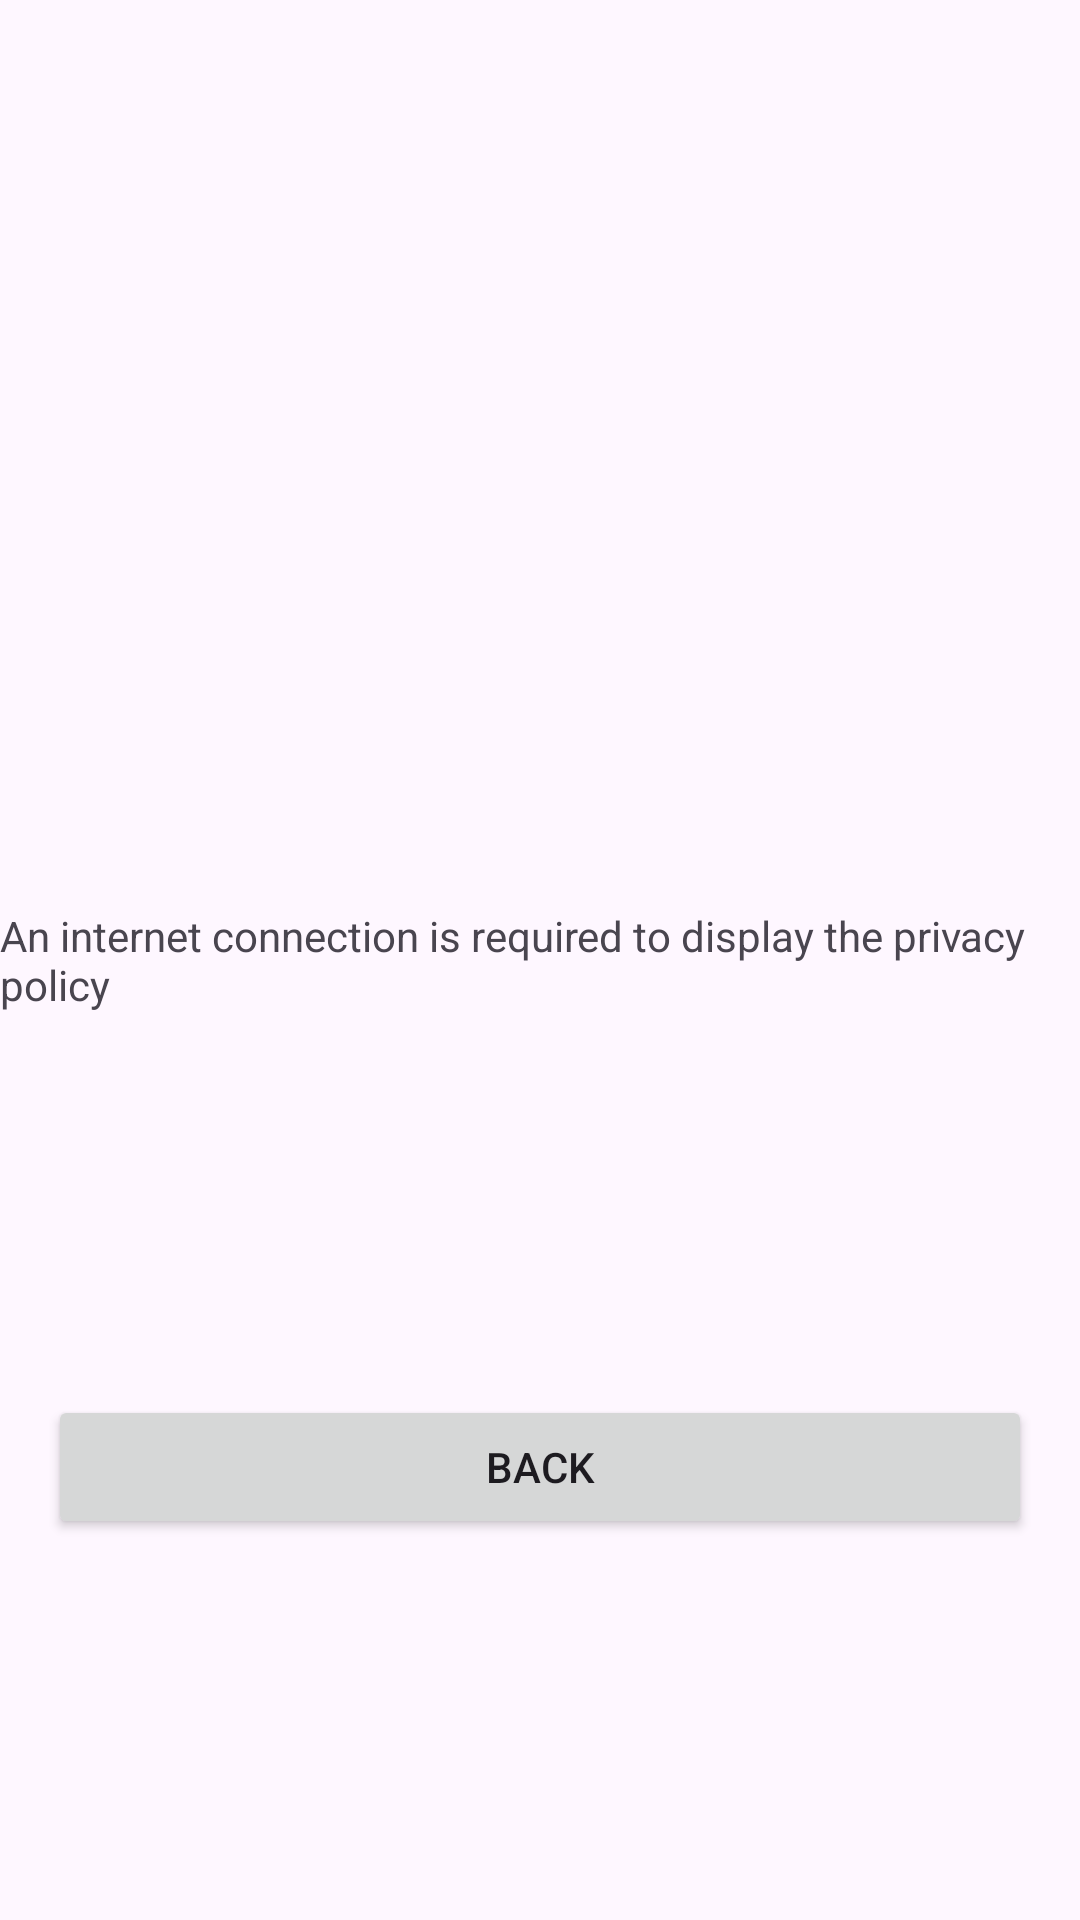

Reconstruct the res/layout file that produces this screen, plus the resources it refers to.
<!-- AndroidManifest.xml: application theme Theme.Sn -->
<!-- res/layout/fragment_policy_fail_connection.xml -->
<?xml version="1.0" encoding="utf-8"?>
<androidx.constraintlayout.widget.ConstraintLayout xmlns:android="http://schemas.android.com/apk/res/android"
    xmlns:tools="http://schemas.android.com/tools"
    android:layout_width="match_parent"
    android:layout_height="match_parent"
    xmlns:app="http://schemas.android.com/apk/res-auto"
    tools:context=".PolicyFailConnectionFragment">

    <TextView
        android:id="@+id/textView"
        android:layout_width="wrap_content"
        android:layout_height="wrap_content"
        android:text="An internet connection is required to display the privacy policy"
        app:layout_constraintBottom_toBottomOf="parent"
        app:layout_constraintEnd_toEndOf="parent"
        app:layout_constraintStart_toStartOf="parent"
        app:layout_constraintTop_toTopOf="parent" />

    <Button
        android:id="@+id/back_btn"
        android:layout_width="0dp"
        android:layout_height="wrap_content"
        android:layout_marginStart="16dp"
        android:layout_marginEnd="16dp"
        android:text="back"
        android:textAllCaps="true"
        app:layout_constraintBottom_toBottomOf="parent"
        app:layout_constraintEnd_toEndOf="parent"
        app:layout_constraintStart_toStartOf="parent"
        app:layout_constraintTop_toBottomOf="@+id/textView" />

</androidx.constraintlayout.widget.ConstraintLayout>
<!-- resources referenced by this layout -->
<resources>
  <style name="Theme.Sn" parent="Base.Theme.Sn" />
  <style name="Base.Theme.Sn" parent="Theme.Material3.DayNight.NoActionBar">
          
          
      </style>
</resources>
